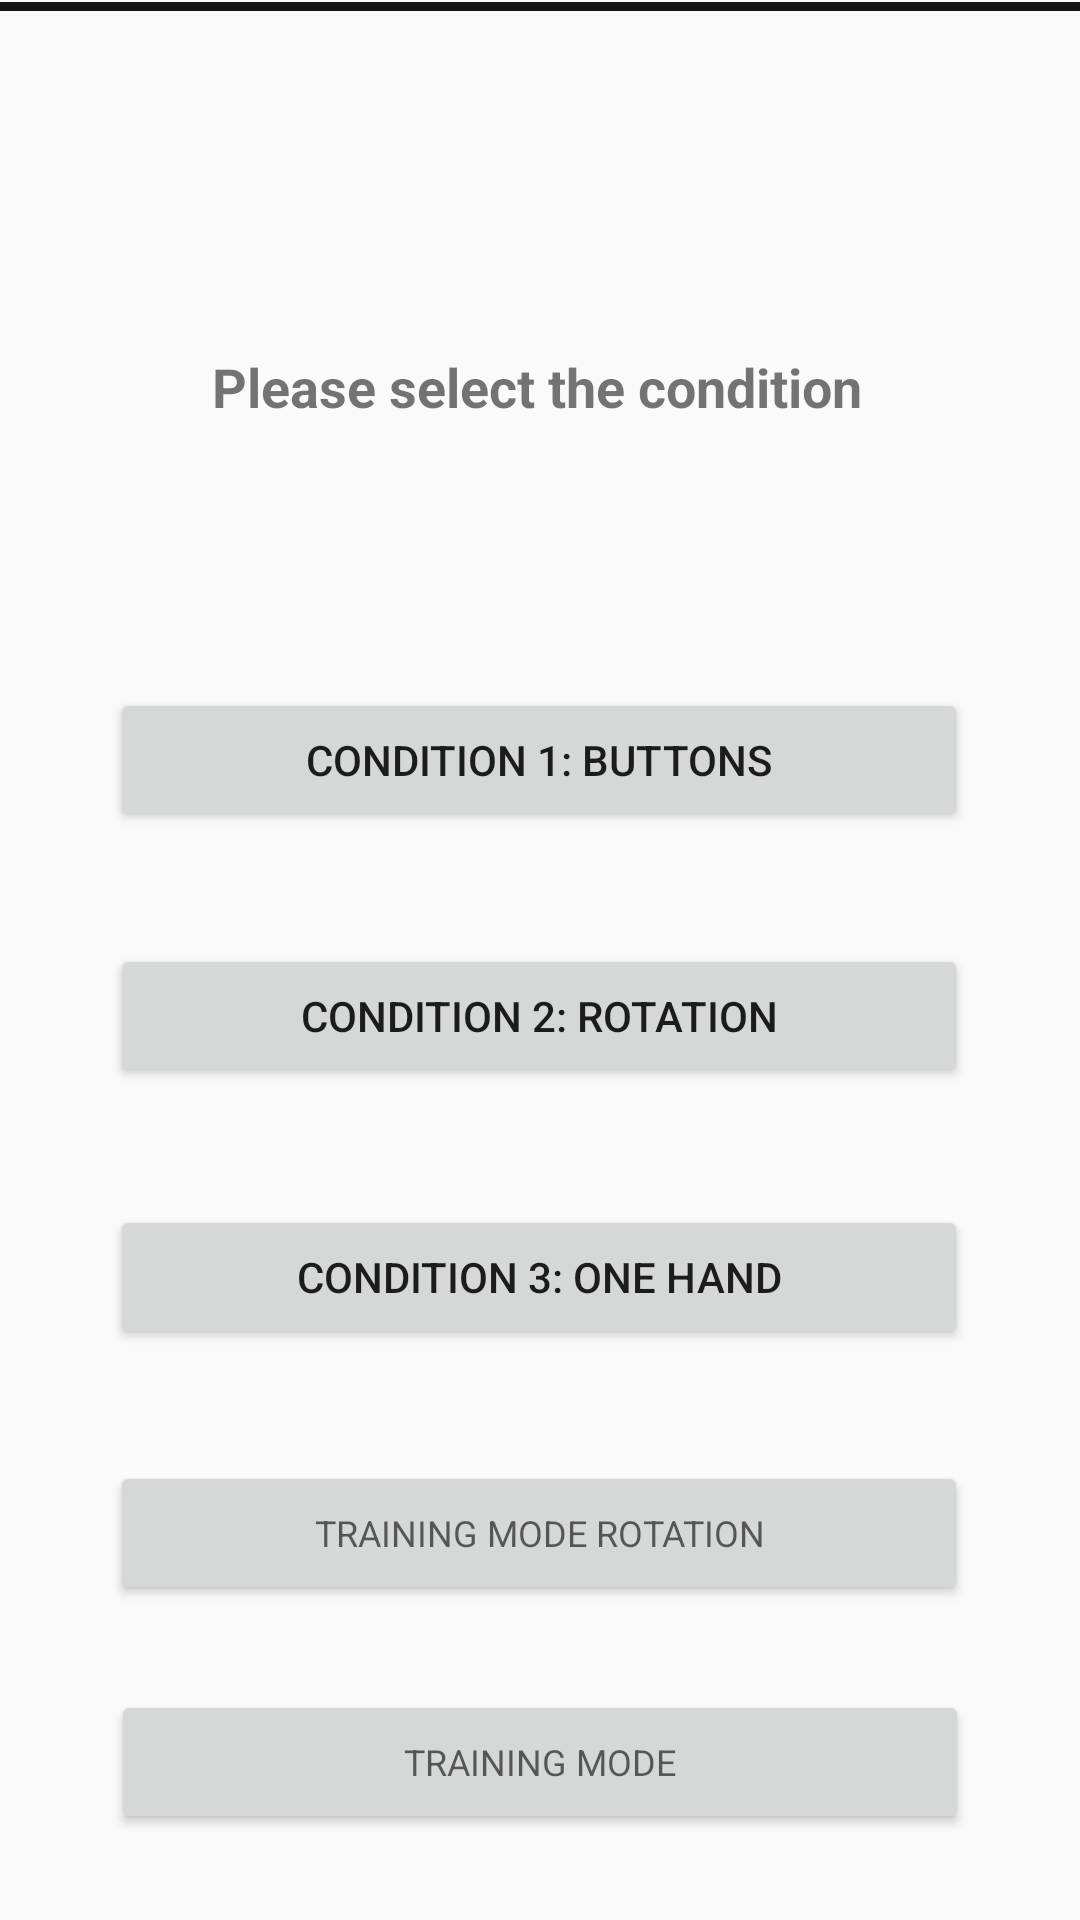

Here is an Android app screen rendered from its layout file. Give the layout XML and the strings, colors and styles it references.
<!-- AndroidManifest.xml: application theme AppTheme -->
<!-- res/layout/content_main.xml -->
<?xml version="1.0" encoding="utf-8"?>
<android.support.constraint.ConstraintLayout xmlns:android="http://schemas.android.com/apk/res/android"
    xmlns:app="http://schemas.android.com/apk/res-auto"
    xmlns:tools="http://schemas.android.com/tools"
    android:layout_width="match_parent"
    android:layout_height="match_parent"
    app:layout_behavior="@string/appbar_scrolling_view_behavior"
    tools:context=".Beginscreen"
    tools:showIn="@layout/content_main">

    <TextView
        android:id="@+id/textView7"
        android:layout_width="402dp"
        android:layout_height="3dp"
        android:layout_marginBottom="8dp"
        android:background="@color/colorPrimaryDark"
        app:layout_constraintBottom_toBottomOf="parent"
        app:layout_constraintEnd_toEndOf="parent"
        app:layout_constraintTop_toTopOf="parent"
        app:layout_constraintVertical_bias="0.001" />

    <TextView
        android:id="@+id/textView"
        android:layout_width="285dp"
        android:layout_height="117dp"
        android:layout_marginStart="62dp"
        android:layout_marginTop="65dp"
        android:layout_marginEnd="64dp"
        android:gravity="center"
        android:text="Please select the condition"
        android:textSize="18sp"
        android:textStyle="bold"
        app:layout_constraintBottom_toTopOf="@+id/button"
        app:layout_constraintEnd_toEndOf="parent"
        app:layout_constraintStart_toStartOf="parent"
        app:layout_constraintTop_toTopOf="parent" />

    <Button
        android:id="@+id/button"
        android:layout_width="286dp"
        android:layout_height="48dp"
        android:layout_marginStart="62dp"
        android:layout_marginTop="37dp"
        android:layout_marginEnd="63dp"
        android:layout_marginBottom="16dp"
        android:onClick="openCondition1Activity"
        android:text="Condition 1: Buttons"
        app:layout_constraintBottom_toTopOf="@+id/button2"
        app:layout_constraintEnd_toEndOf="parent"
        app:layout_constraintStart_toStartOf="parent"
        app:layout_constraintTop_toBottomOf="@+id/textView" />


    <Button
        android:id="@+id/button2"
        android:layout_width="286dp"
        android:layout_height="48dp"
        android:layout_marginStart="62dp"
        android:layout_marginTop="16dp"
        android:layout_marginEnd="63dp"
        android:layout_marginBottom="18dp"
        android:onClick="openCondition2Activity"
        android:text="Condition 2: Rotation"
        app:layout_constraintBottom_toTopOf="@+id/button3"
        app:layout_constraintEnd_toEndOf="parent"
        app:layout_constraintStart_toStartOf="parent"
        app:layout_constraintTop_toBottomOf="@+id/button" />

    <Button
        android:id="@+id/button3"
        android:layout_width="286dp"
        android:layout_height="48dp"
        android:layout_marginStart="62dp"
        android:layout_marginTop="16dp"
        android:layout_marginEnd="63dp"
        android:layout_marginBottom="16dp"
        android:onClick="openCondition3Activity"
        android:text="Condition 3: One hand"
        app:layout_constraintBottom_toTopOf="@+id/button4"
        app:layout_constraintEnd_toEndOf="parent"
        app:layout_constraintStart_toStartOf="parent"
        app:layout_constraintTop_toBottomOf="@+id/button2" />

    <Button
        android:id="@+id/button4"
        android:layout_width="286dp"
        android:layout_height="48dp"
        android:layout_marginStart="62dp"
        android:layout_marginTop="16dp"
        android:layout_marginEnd="63dp"
        android:layout_marginBottom="100dp"
        android:onClick="openCondition4Activity"
        android:text="TRAINING MODE ROTATION"
        app:layout_constraintBottom_toBottomOf="parent"
        app:layout_constraintEnd_toEndOf="parent"
        app:layout_constraintStart_toStartOf="parent"
        app:layout_constraintTop_toBottomOf="@+id/button3"
        android:textAppearance="@style/TextAppearance.AppCompat.Caption"/>


    <Button
        android:id="@+id/button5"
        android:layout_width="286dp"
        android:layout_height="48dp"
        android:text="TRAINING MODE"
        android:textAppearance="@style/TextAppearance.AppCompat.Caption"
        app:layout_constraintBottom_toBottomOf="parent"
        app:layout_constraintEnd_toEndOf="parent"
        app:layout_constraintHorizontal_bias="0.5"
        app:layout_constraintStart_toStartOf="parent"
        app:layout_constraintTop_toBottomOf="@+id/button4"
        android:onClick="openTrainingmode_Activity"/>


</android.support.constraint.ConstraintLayout>
<!-- resources referenced by this layout -->
<resources>
  <color name="colorPrimaryDark">#121313</color>
  <style name="AppTheme" parent="Theme.AppCompat.Light.DarkActionBar">
          
          <item name="colorPrimary">@color/colorPrimary</item>
          <item name="colorPrimaryDark">@color/colorPrimaryDark</item>
          <item name="colorAccent">@color/colorAccent</item>
  
      </style>
  <color name="colorPrimary">#C9B70D</color>
  <color name="colorAccent">#DFCC1A</color>
</resources>
